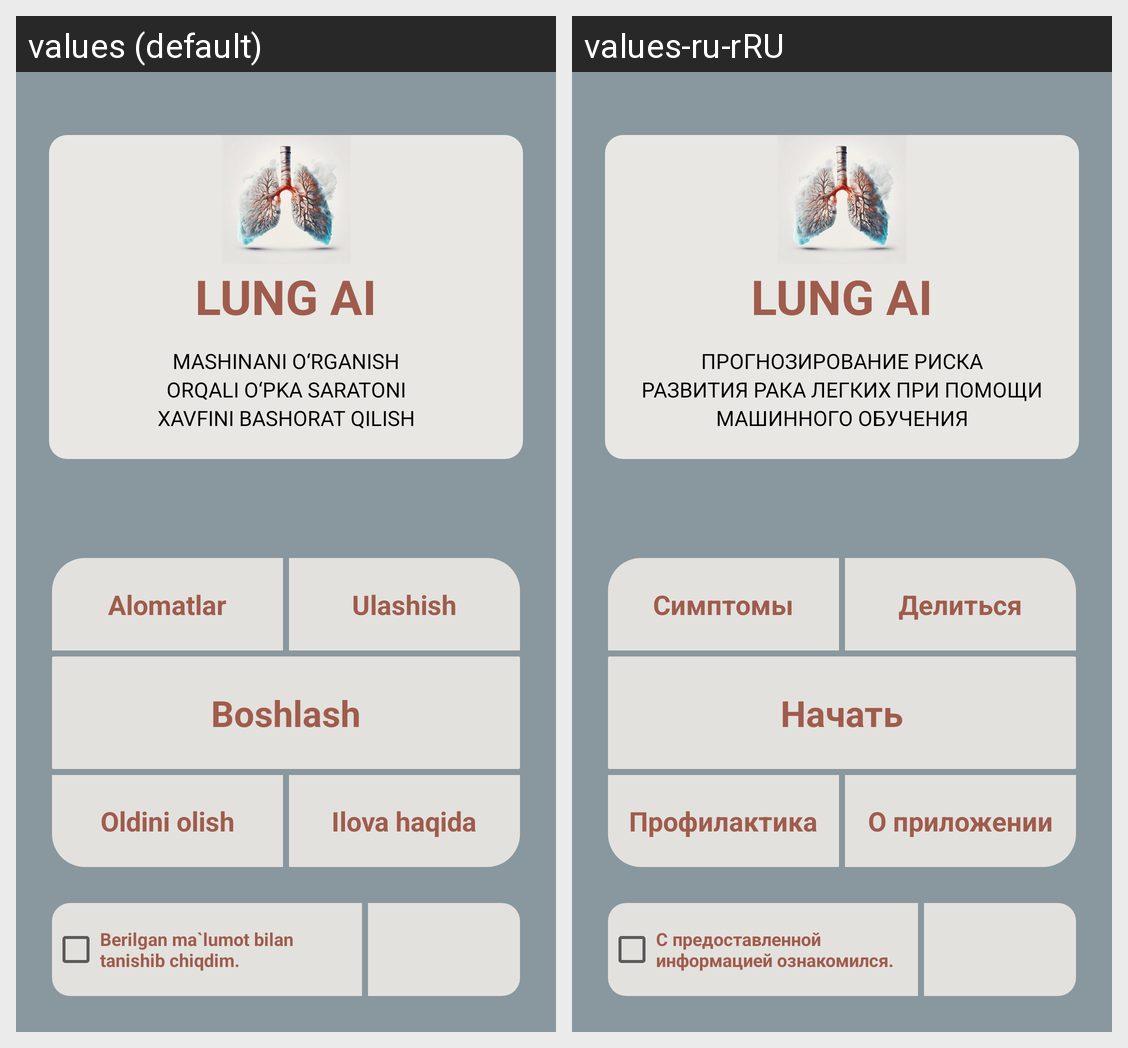

Locale-by-locale string values for the Android screen shown in this grid:
Android screen res/layout/screen_start.xml rendered under 2 locales, left to right: values (default), values-ru-rRU. Device: Nexus 5 (rendered at 1080×1920; each locale shown at half size, 540×960, under a caption strip naming it); theme Theme.ICMEDAISaratonAI.
Strings drawn on this screen, with the default value and each locale's value (text and hints the layout hard-codes, and strings that could not be matched under every locale, appear in the picture but are not listed):

starttxt1
  values: MASHINANI O‘RGANISH
  values-ru-rRU: ПРОГНОЗИРОВАНИЕ РИСКА

starttxt2
  values: ORQALI O‘PKA SARATONI
  values-ru-rRU: РАЗВИТИЯ РАКА ЛЕГКИХ ПРИ ПОМОЩИ

starttxt3
  values: XAVFINI BASHORAT QILISH
  values-ru-rRU: МАШИННОГО ОБУЧЕНИЯ

txt_main1
  values: Alomatlar
  values-ru-rRU: Симптомы

share
  values: Ulashish
  values-ru-rRU: Делиться

start
  values: Boshlash
  values-ru-rRU: Начать

txt_main2
  values: Oldini olish
  values-ru-rRU: Профилактика

about
  values: Ilova haqida
  values-ru-rRU: О приложении

start2
  values: Berilgan ma`lumot bilan tanishib chiqdim.
  values-ru-rRU: С предоставленной информацией ознакомился.
